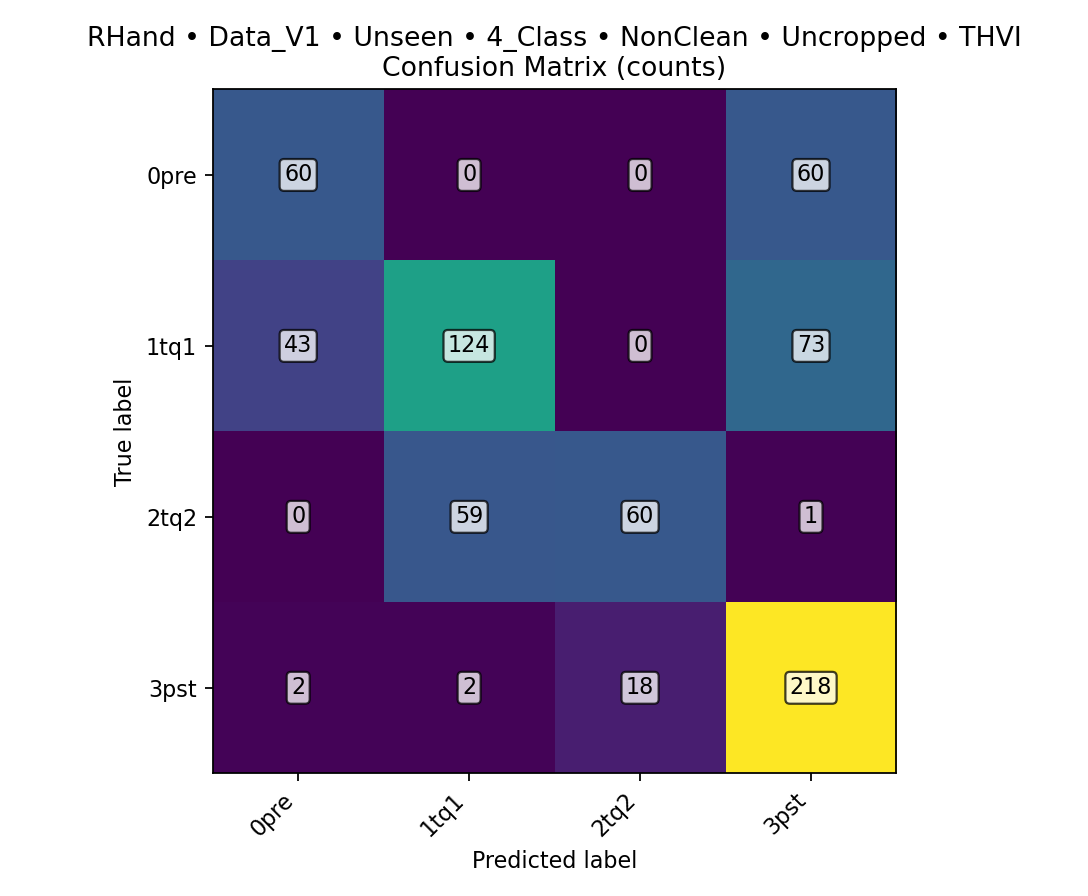

The data file committed next to this chart (first rows):
class, TPR, FPR, PPV, ACC, total_images, TP, FN, FP, TN
0pre, 0.5, 0.075, 0.5714, 0.8542, 720, 60, 60, 45, 555
1tq1, 0.5167, 0.1271, 0.6703, 0.7542, 720, 124, 116, 61, 419
2tq2, 0.5, 0.03, 0.7692, 0.8917, 720, 60, 60, 18, 582
3pst, 0.9083, 0.2792, 0.6193, 0.7833, 720, 218, 22, 134, 346
overall, , , , 0.6417, 720, 462, 258, , 
